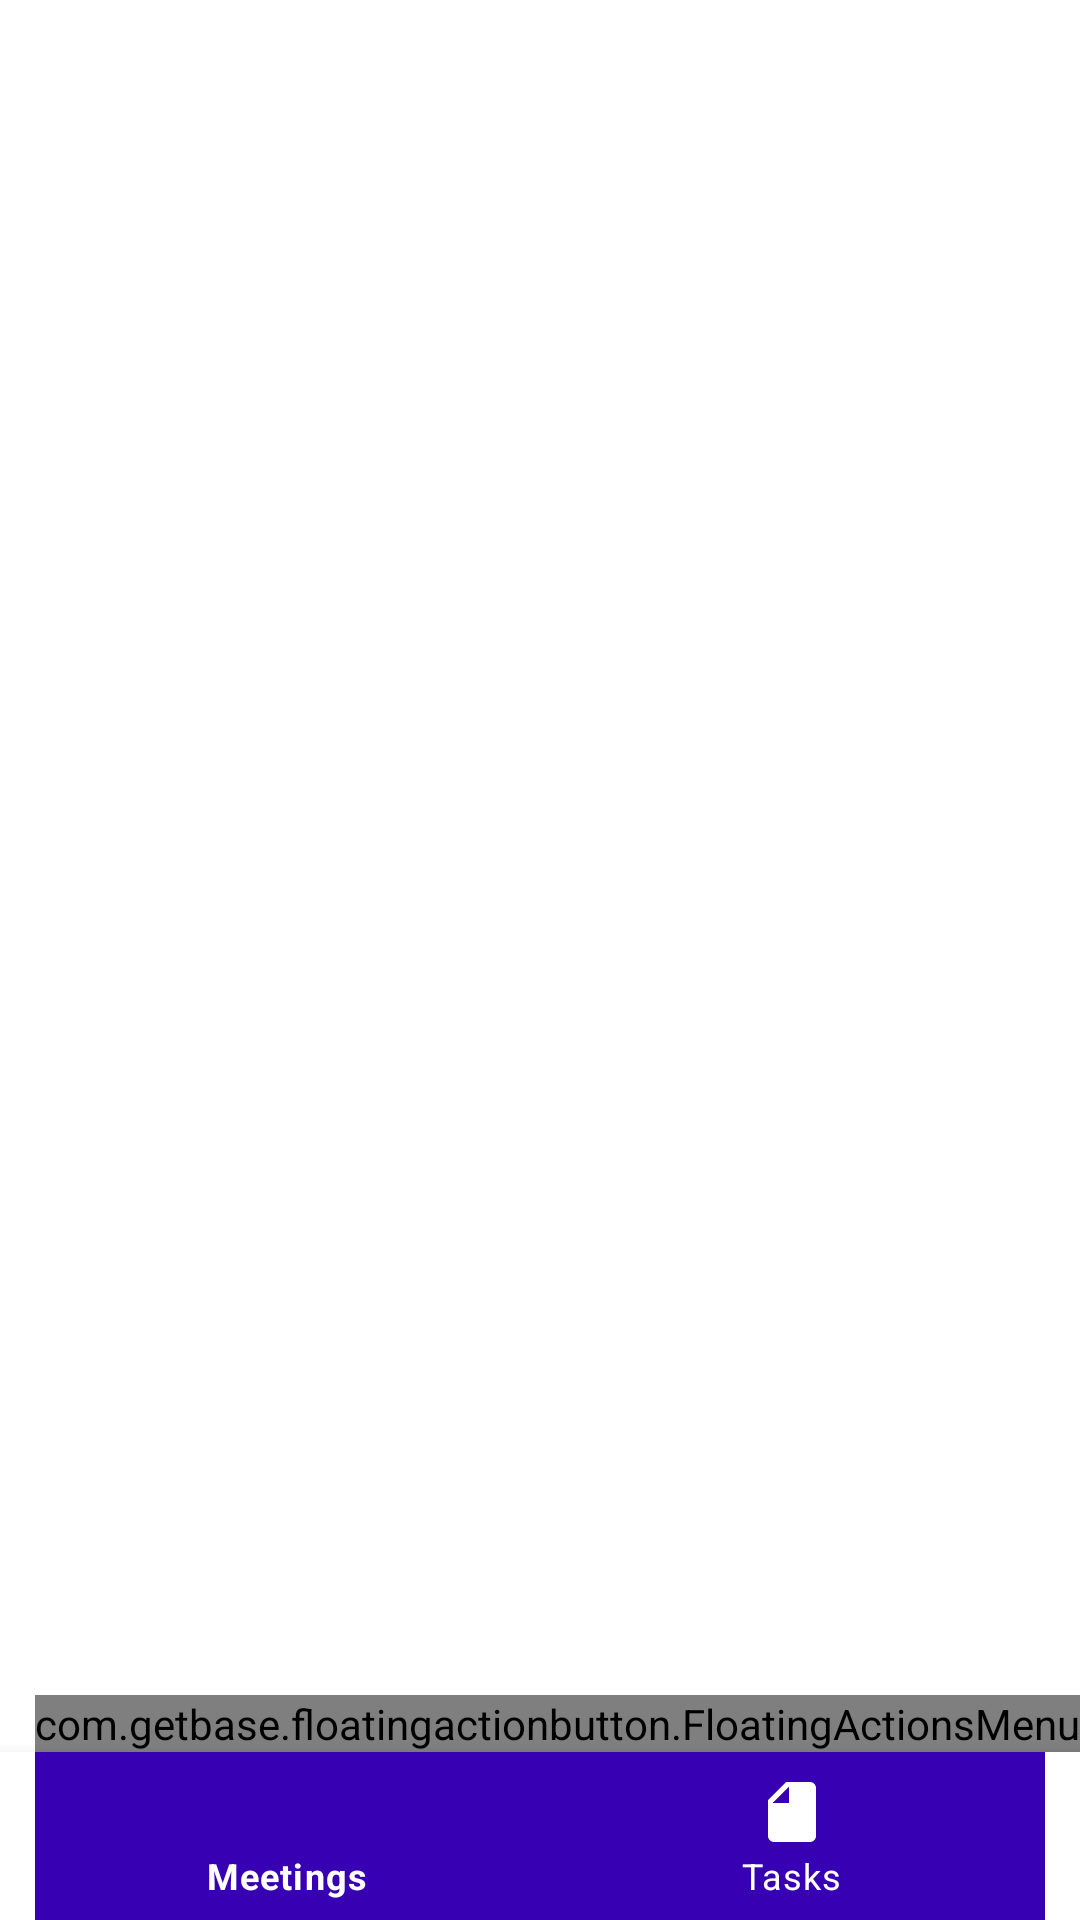

The Android layout XML behind this screen, and the referenced resources:
<!-- AndroidManifest.xml: application theme Theme.SummerPractics -->
<!-- res/layout/fragment_main.xml -->
<?xml version="1.0" encoding="utf-8"?>
<androidx.constraintlayout.widget.ConstraintLayout xmlns:android="http://schemas.android.com/apk/res/android"
    xmlns:app="http://schemas.android.com/apk/res-auto"
    xmlns:tools="http://schemas.android.com/tools"
    android:layout_width="match_parent"
    android:layout_height="match_parent"
    tools:context=".fragments.MainFragment">

    <androidx.viewpager2.widget.ViewPager2
        android:id="@+id/pager"
        android:layout_width="match_parent"
        android:layout_height="0dp"
        app:layout_constraintBottom_toTopOf="@id/test_nav_bar"
        app:layout_constraintEnd_toEndOf="parent"
        app:layout_constraintStart_toStartOf="parent"
        app:layout_constraintTop_toTopOf="parent" />

    <com.google.android.material.bottomnavigation.BottomNavigationView
        android:id="@+id/test_nav_bar"
        android:layout_width="match_parent"
        android:layout_height="wrap_content"
        app:itemBackground="@color/purple_700"
        app:itemIconTint="@color/white"
        app:itemTextColor="@color/white"
        app:layout_constraintBottom_toBottomOf="parent"
        app:layout_constraintEnd_toEndOf="parent"
        app:layout_constraintStart_toStartOf="parent"
        app:menu="@menu/bottom_van_menu" />

    <com.getbase.floatingactionbutton.FloatingActionsMenu
        android:id="@+id/floating_menu"
        android:layout_width="wrap_content"
        android:layout_height="wrap_content"
        app:layout_constraintBottom_toTopOf="@id/test_nav_bar"
        app:layout_constraintEnd_toEndOf="parent">

        <com.getbase.floatingactionbutton.FloatingActionButton
            android:id="@+id/create_task_fab"
            android:layout_width="wrap_content"
            android:layout_height="wrap_content"
            app:fab_icon="@drawable/ic_baseline_note_add_24" />

        <com.getbase.floatingactionbutton.FloatingActionButton
            android:id="@+id/create_meeting_fab"
            android:layout_width="wrap_content"
            android:layout_height="wrap_content"
            app:fab_icon="@drawable/ic_baseline_group_add_24" />

    </com.getbase.floatingactionbutton.FloatingActionsMenu>

</androidx.constraintlayout.widget.ConstraintLayout>
<!-- resources referenced by this layout -->
<resources>
  <style name="Theme.SummerPractics" parent="Theme.MaterialComponents.DayNight.DarkActionBar">
          
          <item name="colorPrimary">@color/purple_500</item>
          <item name="colorPrimaryVariant">@color/purple_700</item>
          <item name="colorOnPrimary">@color/white</item>
          
          <item name="colorSecondary">@color/teal_200</item>
          <item name="colorSecondaryVariant">@color/teal_700</item>
          <item name="colorOnSecondary">@color/black</item>
          
          <item name="android:statusBarColor" tools:targetApi="l">?attr/colorPrimaryVariant</item>
          
      </style>
  <!-- not gathered from this repository: default colours our renderer supplied (Android Studio template values) -->
  <color name="purple_500">#FF6200EE</color>
  <color name="purple_700">#FF3700B3</color>
  <color name="teal_200">#FF03DAC5</color>
  <color name="teal_700">#FF018786</color>
  <color name="black">#FF000000</color>
  <color name="white">#FFFFFFFF</color>
</resources>
